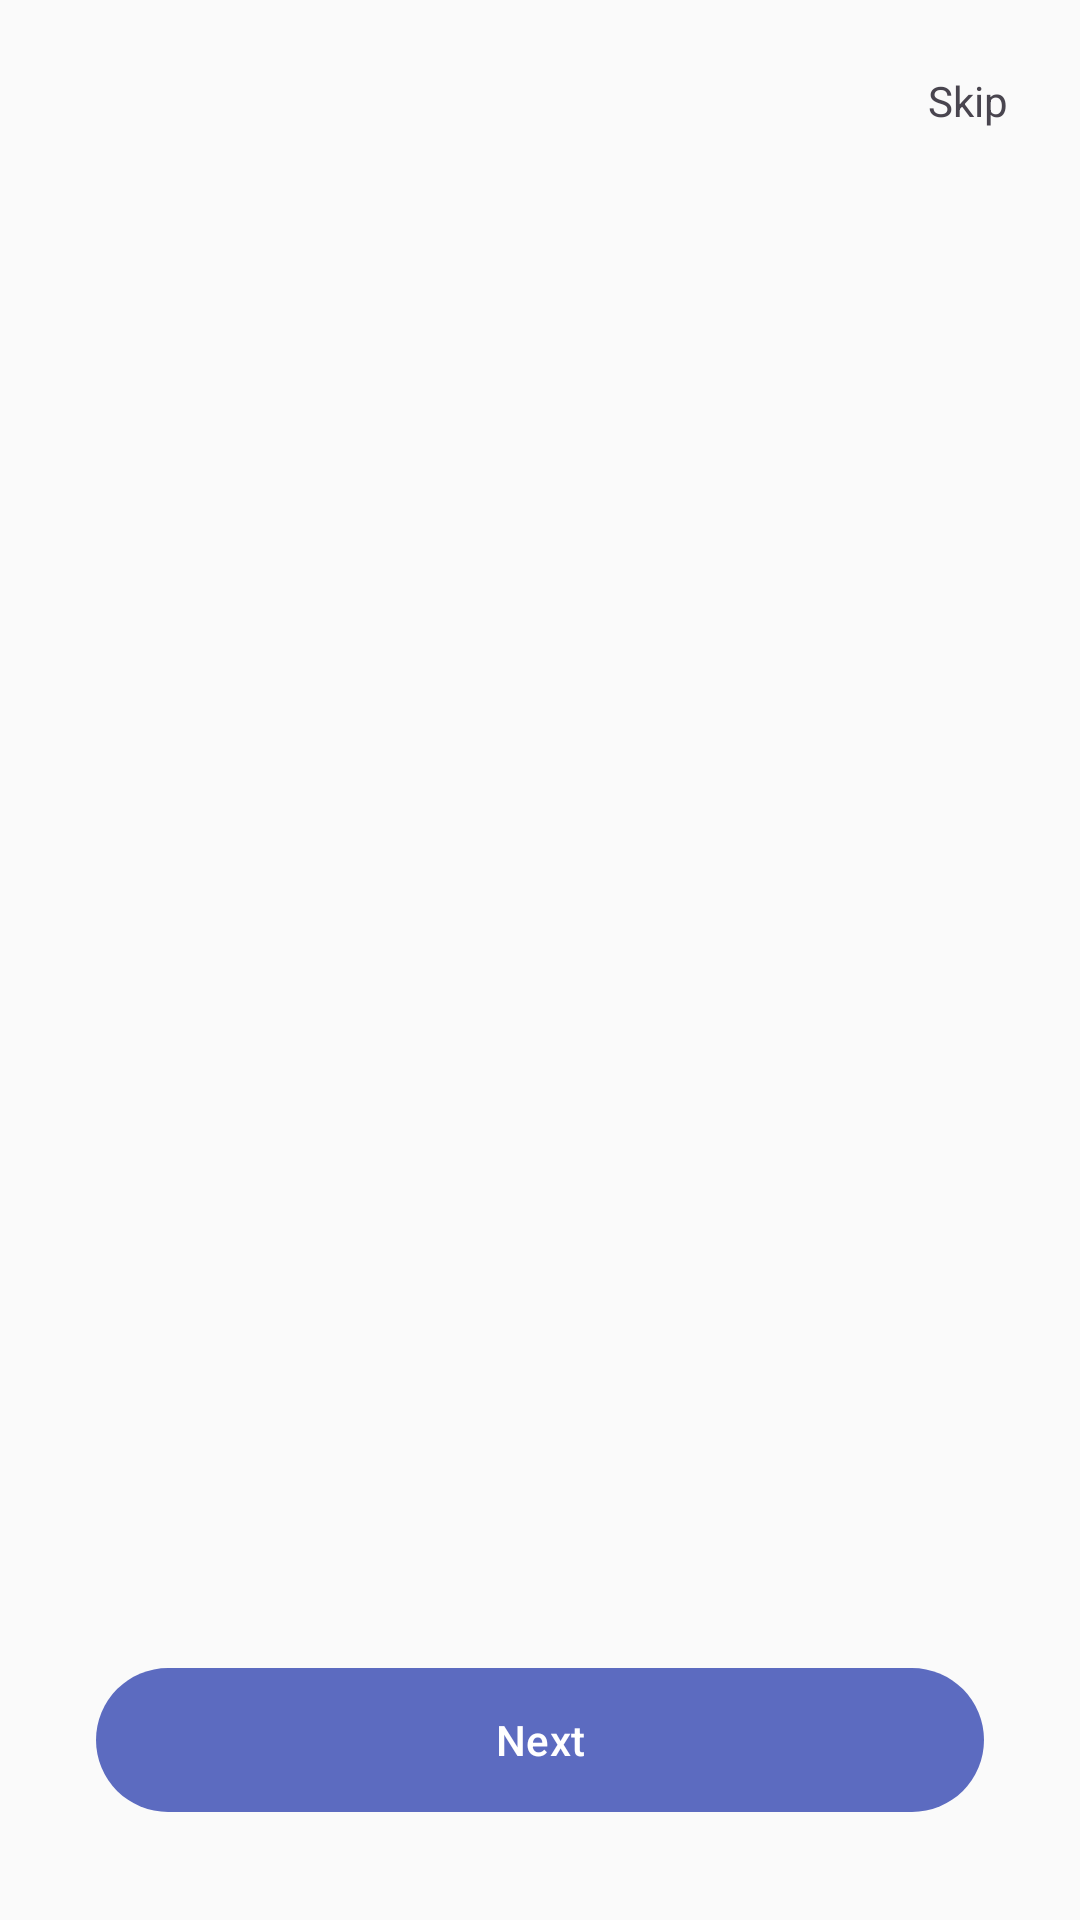

The Android layout XML behind this screen, and the referenced resources:
<!-- AndroidManifest.xml: activity theme Theme.StudentPlanner -->
<!-- res/layout/activity_onboarding.xml -->
<?xml version="1.0" encoding="utf-8"?>
<androidx.constraintlayout.widget.ConstraintLayout
    xmlns:android="http://schemas.android.com/apk/res/android"
    xmlns:app="http://schemas.android.com/apk/res-auto"
    android:layout_width="match_parent"
    android:layout_height="match_parent"
    android:fitsSystemWindows="true"
    android:background="?android:colorBackground">

    <androidx.viewpager2.widget.ViewPager2
        android:id="@+id/viewPager"
        android:layout_width="0dp"
        android:layout_height="0dp"
        app:layout_constraintBottom_toTopOf="@+id/tabDots"
        app:layout_constraintEnd_toEndOf="parent"
        app:layout_constraintStart_toStartOf="parent"
        app:layout_constraintTop_toTopOf="parent" />

    <com.google.android.material.tabs.TabLayout
        android:id="@+id/tabDots"
        android:layout_width="wrap_content"
        android:layout_height="wrap_content"
        android:layout_marginBottom="16dp"
        app:tabBackground="@drawable/dot_selector"
        app:tabGravity="center"
        app:tabIndicatorHeight="0dp"
        app:layout_constraintBottom_toTopOf="@+id/btnNext"
        app:layout_constraintEnd_toEndOf="parent"
        app:layout_constraintStart_toStartOf="parent" />

    <TextView
        android:id="@+id/tvSkip"
        android:layout_width="wrap_content"
        android:layout_height="wrap_content"
        android:layout_margin="16dp"
        android:padding="8dp"
        android:text="@string/skip"
        android:textColor="@color/on_surface_variant"
        android:textSize="@dimen/text_caption"
        app:layout_constraintEnd_toEndOf="parent"
        app:layout_constraintTop_toTopOf="parent" />

    <com.google.android.material.button.MaterialButton
        android:id="@+id/btnNext"
        android:layout_width="0dp"
        android:layout_height="56dp"
        android:layout_marginStart="32dp"
        android:layout_marginEnd="32dp"
        android:layout_marginBottom="32dp"
        android:text="@string/next"
        android:textAllCaps="false"
        app:cornerRadius="28dp"
        app:layout_constraintBottom_toBottomOf="parent"
        app:layout_constraintEnd_toEndOf="parent"
        app:layout_constraintStart_toStartOf="parent" />

</androidx.constraintlayout.widget.ConstraintLayout>
<!-- resources referenced by this layout -->
<resources>
  <color name="on_surface_variant">#49454F</color>
  <dimen name="text_caption">14sp</dimen>
  <!-- drawable dot_selector (drawable) -->
  <?xml version="1.0" encoding="utf-8"?>
  <selector xmlns:android="http://schemas.android.com/apk/res/android">
      <item android:state_selected="true">
          <shape android:shape="oval">
              <solid android:color="@color/primary" />
              <size android:width="8dp" android:height="8dp" />
          </shape>
      </item>
      <item>
          <shape android:shape="oval">
              <solid android:color="@color/outline_variant" />
              <size android:width="8dp" android:height="8dp" />
          </shape>
      </item>
  </selector>
  <string name="next">Next</string>
  <string name="skip">Skip</string>
  <color name="primary">#5C6BC0</color>
  <color name="outline_variant">#CAC4D0</color>
  <color name="primary_variant">#3F51B5</color>
  <color name="on_primary">#FFFFFF</color>
  <color name="primary_container">#E8EAF6</color>
  <color name="on_primary_container">#1A237E</color>
  <color name="secondary">#26A69A</color>
  <color name="secondary_variant">#00897B</color>
  <color name="on_secondary">#FFFFFF</color>
  <color name="secondary_container">#E0F2F1</color>
  <color name="on_secondary_container">#004D40</color>
  <color name="tertiary">#EF9A9A</color>
  <color name="on_tertiary">#FFFFFF</color>
  <color name="tertiary_container">#FFEBEE</color>
  <color name="on_tertiary_container">#B71C1C</color>
  <color name="surface">#FFFFFF</color>
  <color name="surface_variant">#F5F5F5</color>
  <color name="on_surface">#1C1B1F</color>
  <color name="surface_container_high">#ECE6F0</color>
  <color name="error">#B3261E</color>
  <color name="on_error">#FFFFFF</color>
  <color name="error_container">#F9DEDC</color>
  <color name="on_error_container">#410E0B</color>
  <color name="outline">#79747E</color>
  <color name="background">#FAFAFA</color>
  <color name="on_background">#1C1B1F</color>
  <color name="status_bar">#FAFAFA</color>
  <style name="ShapeAppearance.StudentPlanner.MediumComponent" parent="ShapeAppearance.Material3.MediumComponent">
          <item name="cornerFamily">rounded</item>
          <item name="cornerSize">28dp</item>
      </style>
  <style name="ShapeAppearance.StudentPlanner.LargeComponent" parent="ShapeAppearance.Material3.LargeComponent">
          <item name="cornerFamily">rounded</item>
          <item name="cornerSize">36dp</item>
      </style>
  <style name="ShapeAppearance.StudentPlanner.SmallComponent" parent="ShapeAppearance.Material3.SmallComponent">
          <item name="cornerFamily">rounded</item>
          <item name="cornerSize">16dp</item>
      </style>
  <style name="Widget.StudentPlanner.FAB" parent="Widget.Material3.FloatingActionButton.Primary">
          <item name="shapeAppearance">@style/ShapeAppearance.StudentPlanner.MediumComponent</item>
          <item name="fabSize">normal</item>
      </style>
  <style name="Widget.StudentPlanner.Card" parent="Widget.Material3.CardView.Elevated">
          <item name="shapeAppearance">@style/ShapeAppearance.StudentPlanner.MediumComponent</item>
          <item name="cardElevation">2dp</item>
          <item name="contentPadding">0dp</item>
      </style>
</resources>
